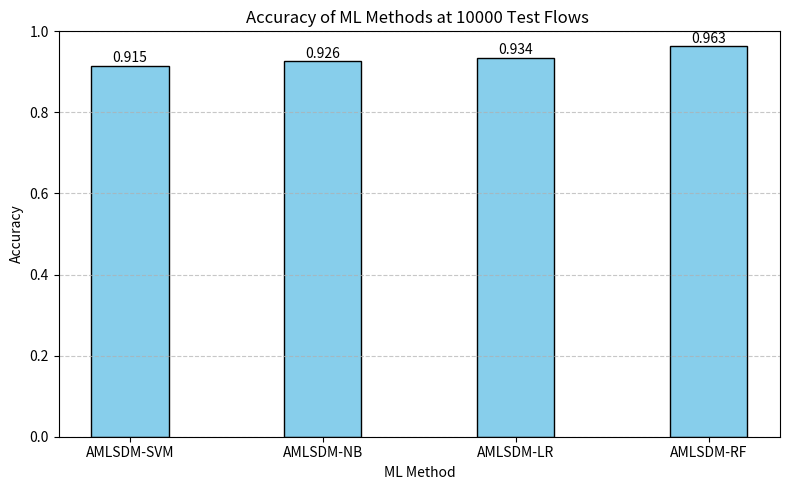

The script that saved this image:
import matplotlib.pyplot as plt

# Danh sách các thuật toán còn lại
methods = ['AMLSDM-SVM', 'AMLSDM-NB', 'AMLSDM-LR', 'AMLSDM-RF']
# Precision tương ứng (đọc từ biểu đồ tại Number of Test Flows = 10000)
accurancy = [0.915, 0.926, 0.934, 0.963]

# Vẽ biểu đồ
plt.figure(figsize=(8, 5))
bar_width = 0.4  # Giảm độ rộng của các cột
bars = plt.bar(methods, accurancy, color='skyblue', edgecolor='black', width=bar_width)

# Thêm nhãn Precision trên mỗi cột
for bar in bars:
    yval = bar.get_height()
    plt.text(bar.get_x() + bar.get_width()/2, yval + 0.002, f'{yval:.3f}', ha='center', va='bottom')

# Cấu hình đồ thị
plt.title('Accuracy of ML Methods at 10000 Test Flows ', fontsize=12)
plt.xlabel('ML Method')
plt.ylabel('Accuracy')
plt.ylim(0, 1)
plt.grid(axis='y', linestyle='--', alpha=0.7)

plt.tight_layout()
plt.show()
